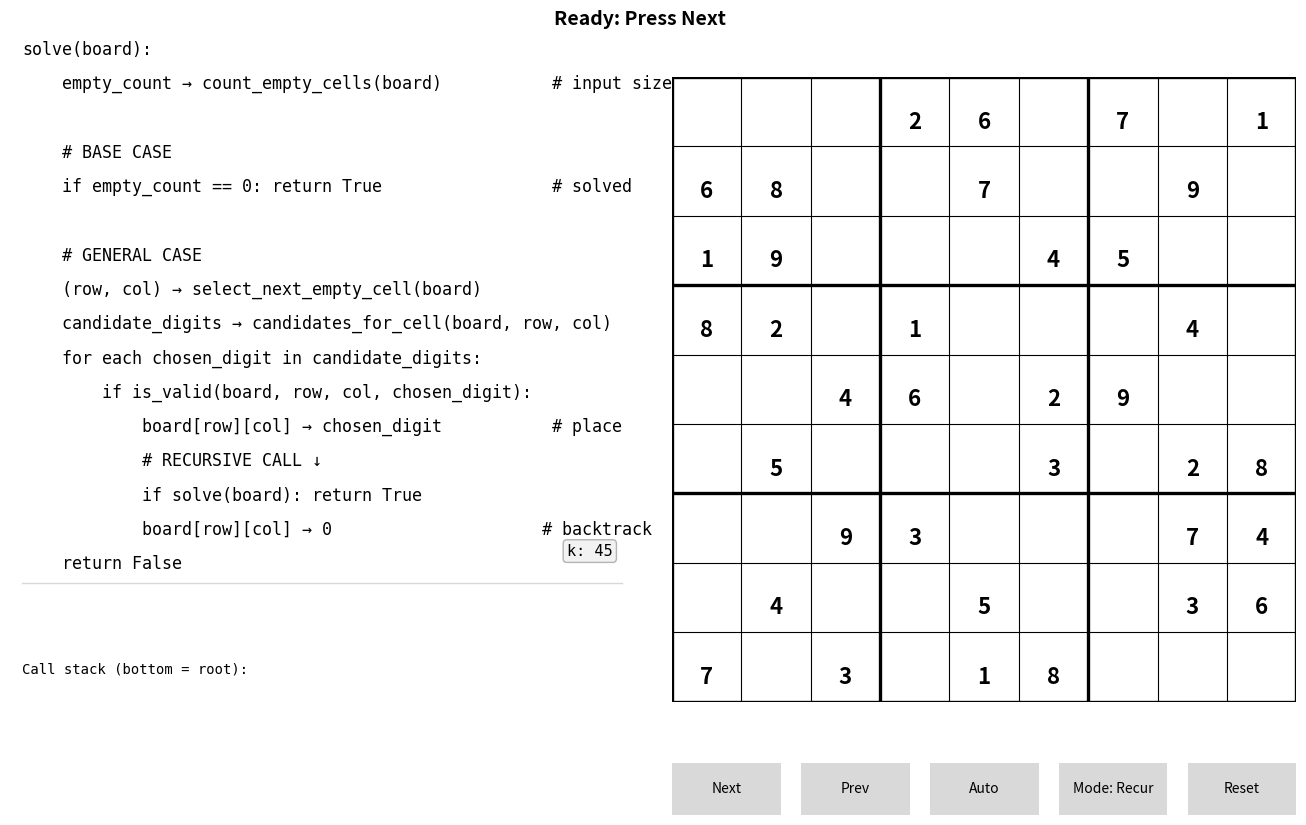

Source code (Python):
# sudoku_teach_left_right_stack_only_v17.py
# v17 = v14 + (safe) Mode toggle + two extra pseudocodes (While, For).
# NOTE: For maximum stability, all modes use the same proven recursive
#       event generator. Students still see different pseudocode/labels.

import copy
import matplotlib.pyplot as plt
from matplotlib.gridspec import GridSpec, GridSpecFromSubplotSpec
from matplotlib.patches import Rectangle
from matplotlib.widgets import Button

# ---- Appearance & Layout Knobs ---------------------------------------------
GIVEN_NUM_COLOR   = 'black'
FILLED_NUM_COLOR  = 'tab:blue'
CELL_HL_COLOR     = 'tab:green'
CONFLICT_COLOR    = 'red'
STACK_TRUE_COLOR  = 'tab:green'
STACK_FALSE_COLOR = 'tab:red'
STACK_NEUTRAL     = 'black'

PC_FONTSIZE_BASE  = 12

# >>> Call stack spacing controls:
STACK_AUTO_FIT = False   # ← original
STACK_Y0       = 0.68    # ← original
STACK_DY       = 0.20    # ← original
STACK_BOTTOM   = 0.10    # ← original
STACK_FONTSIZE = 10      # ← original
# ---------------------------------------------------------------------------

PUZZLE = [
    [0,0,0, 2,6,0, 7,0,1],
    [6,8,0, 0,7,0, 0,9,0],
    [1,9,0, 0,0,4, 5,0,0],
    [8,2,0, 1,0,0, 0,4,0],
    [0,0,4, 6,0,2, 9,0,0],
    [0,5,0, 0,0,3, 0,2,8],
    [0,0,9, 3,0,0, 0,7,4],
    [0,4,0, 0,5,0, 0,3,6],
    [7,0,3, 0,1,8, 0,0,0],
]

# ---------- Core helpers ----------
def count_empty(board):
    return sum(1 for r in range(9) for c in range(9) if board[r][c] == 0)

def select_cell_first_empty(board):
    for r in range(9):
        for c in range(9):
            if board[r][c] == 0:
                return (r, c)
    return None

def check_reason(board, r, c, d):
    for j in range(9):
        if board[r][j] == d:
            return False, {'rule':'row', 'conflicts':[(r,j)]}
    for i in range(9):
        if board[i][c] == d:
            return False, {'rule':'col', 'conflicts':[(i,c)]}
    br, bc = (r//3)*3, (c//3)*3
    for i in range(br, br+3):
        for j in range(bc, bc+3):
            if board[i][j] == d:
                return False, {'rule':'box', 'conflicts':[(i,j)]}
    return True, None

def candidates_for(board, r, c):
    return [d for d in range(1,10) if check_reason(board, r, c, d)[0]]

# ---------- Event generator (unchanged recursive; stable) ----------
def solve_steps(board, select_cell=select_cell_first_empty):
    def _solve(depth=0):
        k = count_empty(board)
        pos = select_cell(board)
        if pos is None:
            yield {'type':'base_case','k':k,'depth':depth}
            yield {'type':'solved','k':k,'depth':depth}
            return True

        r,c = pos
        yield {'type':'select','cell':(r,c),'k':k,'depth':depth}
        cands = candidates_for(board, r, c)
        yield {'type':'candidates','cell':(r,c),'cands':cands,'k':k,'depth':depth}

        for d in range(1,10):
            ok, reason = check_reason(board, r, c, d)
            yield {'type':'try','cell':(r,c),'digit':d,'valid':ok,'reason':reason,'k':k,'depth':depth}
            if not ok:
                continue

            board[r][c] = d
            yield {'type':'place','cell':(r,c),'digit':d,'k':k-1,'depth':depth}

            yield {'type':'recurse_enter','k':k-1,'depth':depth+1}
            outcome = None
            for ev in _solve(depth+1):
                yield ev
                if ev.get('type') == 'solved':
                    outcome = True
            yield {'type':'recurse_return','ok':bool(outcome),'k':count_empty(board),'depth':depth}

            if outcome:
                return True

            board[r][c] = 0
            yield {'type':'backtrack','cell':(r,c),'k':count_empty(board),'depth':depth}

        yield {'type':'dead_end','cell':(r,c),'cands':cands,'k':k,'depth':depth}
        return False
    yield from _solve()

def generate_event_trace(puzzle, select_cell=select_cell_first_empty):
    return list(solve_steps(copy.deepcopy(puzzle), select_cell))

# ---------- Viz ----------
class SudokuTeachViz:
    def __init__(self, puzzle):
        self.orig  = copy.deepcopy(puzzle)
        self.board = copy.deepcopy(puzzle)

        # NEW: mode cycle (purely visual, solver stays the same for stability)
        self.mode_cycle = ['Recur', 'While', 'For']
        self.mode_idx   = 0
        self.mode       = self.mode_cycle[self.mode_idx]

        self.fig = plt.figure(figsize=(13.4, 8.6))
        plt.subplots_adjust(left=0.03, right=0.99, top=0.95, bottom=0.12, wspace=0.06)

        outer = GridSpec(nrows=1, ncols=2, figure=self.fig, width_ratios=[1.45, 1.45])

        left = GridSpecFromSubplotSpec(3, 1, subplot_spec=outer[0,0],
                                       height_ratios=[0.82, 0.06, 0.12], hspace=0.02)
        self.ax_pc    = self.fig.add_subplot(left[0,0])
        self.ax_info  = self.fig.add_subplot(left[1,0])
        self.ax_stack = self.fig.add_subplot(left[2,0])

        self.ax_grid  = self.fig.add_subplot(outer[0,1])

        def silence(ax):
            ax.set_xticks([]); ax.set_yticks([])
            for sp in ax.spines.values(): sp.set_visible(False)
        for ax in (self.ax_pc, self.ax_info, self.ax_stack):
            silence(ax); ax.set_xlim(0,1); ax.set_ylim(0,1)

        # Grid
        self.ax_grid.set_xlim(0,9); self.ax_grid.set_ylim(0,9)
        self.ax_grid.set_aspect('equal'); self.ax_grid.invert_yaxis(); self.ax_grid.axis('off')
        for i in range(10):
            lw = 2.4 if i % 3 == 0 else 0.8
            self.ax_grid.plot([0,9],[i,i], linewidth=lw, color='black')
            self.ax_grid.plot([i,i],[0,9], linewidth=lw, color='black')

        self.status_text = self.fig.text(0.50, 0.965, "Ready: Press Next",
                                         ha='center', va='center', fontsize=14, fontweight='bold')

        # --- Pseudocode sets (right-arrow assignment; clearer names)
        self.pc_sets = {
            'Recur': [
                "solve(board):",
                "    empty_count → count_empty_cells(board)           # input size",
                "",
                "    # BASE CASE",
                "    if empty_count == 0: return True                 # solved",
                "",
                "    # GENERAL CASE",
                "    (row, col) → select_next_empty_cell(board)",
                "    candidate_digits → candidates_for_cell(board, row, col)",
                "    for each chosen_digit in candidate_digits:",
                "        if is_valid(board, row, col, chosen_digit):",
                "            board[row][col] → chosen_digit           # place",
                "            # RECURSIVE CALL ↓",
                "            if solve(board): return True",
                "            board[row][col] → 0                     # backtrack",
                "    return False",
            ],
            'While': [
                "solve(board):",
                "    decision_stack → []                     # [(row,col,candidates,next_index)]",
                "",
                "    while count_empty_cells(board) > 0:",
                "        (row, col) → select_next_empty_cell(board)",
                "        candidate_digits → candidates_for_cell(board, row, col)",
                "        next_index → 0",
                "",
                "        while True:",
                "            if next_index == length(candidate_digits):",
                "                if decision_stack is empty: return False",
                "                (row,col,candidate_digits,next_index) → pop(decision_stack)",
                "                board[row][col] → 0                  # undo",
                "                continue                             # resume previous frame",
                "",
                "            chosen_digit → candidate_digits[next_index]",
                "            next_index → next_index + 1",
                "            if is_valid(board, row, col, chosen_digit):",
                "                board[row][col] → chosen_digit       # place",
                "                push(decision_stack,(row,col,candidate_digits,next_index))",
                "                break                                # go fill next empty cell",
                "",
                "    return True                                      # solved",
            ],
            'For': [
                "solve(board):",
                "    empty_cells → list_empty_cells(board)          # fixed order",
                "    k → length(empty_cells)",
                "    Stack → []                              #(r,c,candidates,bookmark)",                                     
                "    i → 0                                   # index into cell_order",
                "",
                "    for ; 0 <= i < k ; :",
                "        (row, col) → empty_cells[i]",
                "        # First time at cell? Create a new entry, and bookmark",
                "        if stack is empty:",
                "           candidates → cell_candidates(r,c)         #eg list[1,5,9]",
                "           push stack {r,c,candidates,bookmark:0}    #start from bkmark:0",
                "        "
                "        entry → stack.push(top)",
                "        placed_here → False",
                "",
                "        for idx from entry.bookmark to length(candidate_digits)-1:",
                "            chosen_candidate → entry.candidates[idx]",
                "            if is_valid(board, entry.r, entry.c, chosen_candidate):",
                "                board[entry.r][entry.c] → chosen_candidate      # place",
                "                entry.bookmark → idx + 1     # next resume",
                "                placed_here → True",
                "                break",
                "",
                "        if placed_here:",
                "            i → i + 1                                 # advance",
                "            continue",
                "",
                "        board[entry.r][entry.c] → 0              # none worked",
                "        pop Stack",
                "        i → i - 1",
                "        if i < 0: return False",
                "",
                "    return True",
            ],
        }

        # Draw initial pseudocode
        self._draw_pseudocode()

        # k badge
        self.k_text = self.ax_pc.text(0.965, 0.102, "k: —",
            fontsize=PC_FONTSIZE_BASE - 1, ha='right', va='center', family='monospace',
            bbox=dict(boxstyle="round,pad=0.25", fc=(0.95,0.95,0.95), ec="0.7"))

        # Info
        self.left_info = self.ax_info.text(0.02, 0.5, "", fontsize=10, ha='left', va='center', wrap=True, fontweight ='bold')

        # Stack header
        self.stack_header = self.ax_stack.text(0.02, 0.985, "Call stack (bottom = root):",
                           fontsize=STACK_FONTSIZE, family='monospace', ha='left', va='top')
        self.stack_drawn = []
        self.stack_frames = []  # {'depth','r','c','d','ret'}

        # Grid overlays
        self.cell_hl = Rectangle((0,0),1,1, fill=True, alpha=0.18, color=CELL_HL_COLOR)
        self.ax_grid.add_patch(self.cell_hl); self.cell_hl.set_visible(False)
        self.conflict_patches = []
        self.number_texts = [[None]*9 for _ in range(9)]
        self.draw_numbers()

        # Playback
        self.events  = []
        self.history = []
        self.index = -1
        self.autoplay = False
        self.timer = self.fig.canvas.new_timer(interval=180)
        self.timer.add_callback(self.auto_tick)

        # --- For-mode teaching state (UI-only; engine unchanged)
        self.saved_next_index = {}   # (r,c) -> next j to try
        self.cell_cands = {}         # (r,c) -> candidates list from 'candidates' event
        self.last_try_index = {}     # (r,c) -> j used on the last valid try
        self.for_i = 0               # conceptual i (index into empty_cells)

        self._init_buttons_under_grid()
        self.new_run()

    # ---- Pseudocode drawing & highlighting
    def _draw_pseudocode(self):
        # clear old texts
        for artist in getattr(self, "pc_texts", []):
            try: artist.remove()
            except Exception: pass
        self.pc_texts = []

        # clear highlight rect
        if hasattr(self, "pc_hl") and self.pc_hl in getattr(self.ax_pc, "patches", []):
            try: self.pc_hl.remove()
            except Exception: pass
        self.pc_hl = None

        # clear previous divider line(s)
        for ln in list(self.ax_pc.lines):
            try: ln.remove()
            except Exception: pass

        # draw current pseudocode
        lines = self.pc_sets.get(self.mode, self.pc_sets['Recur'])
        pc_fs = PC_FONTSIZE_BASE
        n = len(lines)
        self.pc_y0 = 0.97
        bottom_margin = 0.02
        self.pc_dy = min(0.0666, (self.pc_y0 - bottom_margin) / max(1, n))
        for i, line in enumerate(lines):
            y = self.pc_y0 - i*self.pc_dy
            color = "#5378C4" if '#' in line else 'black'
            t = self.ax_pc.text(0.02, y, line, fontsize=pc_fs, family='monospace',
                                ha='left', va='center')
            self.pc_texts.append(t)

        # highlight block (hidden until we select a line)
        self.pc_hl = Rectangle((0,0),0.001,0.001,
                               facecolor='yellow', alpha=0.18, zorder=0)
        self.ax_pc.add_patch(self.pc_hl); self.pc_hl.set_visible(False)

        # divider under last line
        last_y = self.pc_y0 - (n-1)*self.pc_dy
        divider_y = last_y - self.pc_dy*0.55
        self.ax_pc.plot([0.02, 0.98], [divider_y, divider_y], color='0.85', lw=1)

        self.fig.canvas.draw_idle()

    # ---- Buttons under grid (figure coords) ----
    def _init_buttons_under_grid(self):
        gb = self.ax_grid.get_position(self.fig)
        h = 0.06
        y = max(0.03, gb.y0 - 0.08)
        total_w = gb.x1 - gb.x0
        pad = 0.015
        bw = (total_w - pad*4) / 5.0
        xs = [gb.x0 + i*(bw+pad) for i in range(5)]
        def silence(ax):
            ax.set_xticks([]); ax.set_yticks([])
            for sp in ax.spines.values(): sp.set_visible(False)
        ax_next  = self.fig.add_axes([xs[0], y, bw, h]); silence(ax_next)
        ax_prev  = self.fig.add_axes([xs[1], y, bw, h]); silence(ax_prev)
        ax_auto  = self.fig.add_axes([xs[2], y, bw, h]); silence(ax_auto)
        ax_mode  = self.fig.add_axes([xs[3], y, bw, h]); silence(ax_mode)
        ax_reset = self.fig.add_axes([xs[4], y, bw, h]); silence(ax_reset)
        self.btn_next = Button(ax_next,  'Next')
        self.btn_prev = Button(ax_prev,  'Prev')
        self.btn_auto = Button(ax_auto,  'Auto')
        self.btn_mode = Button(ax_mode,  f"Mode: {self.mode}")
        self.btn_reset= Button(ax_reset, 'Reset')
        self.btn_next.on_clicked(self.on_next)
        self.btn_prev.on_clicked(self.on_prev)
        self.btn_auto.on_clicked(self.on_auto)
        self.btn_mode.on_clicked(self.on_mode)
        self.btn_reset.on_clicked(self.on_reset)

    # ---- Draw helpers ----
    def draw_numbers(self):
        for r in range(9):
            for c in range(9):
                t = self.number_texts[r][c]
                if t: t.remove()
                self.number_texts[r][c] = None
        for r in range(9):
            for c in range(9):
                v = self.board[r][c]
                if v != 0:
                    color = GIVEN_NUM_COLOR if self.orig[r][c] != 0 else FILLED_NUM_COLOR
                    self.number_texts[r][c] = self.ax_grid.text(
                        c+0.5, r+0.65, str(v), ha='center', va='center',
                        fontsize=16, fontweight='bold' if self.orig[r][c] != 0 else 'normal',
                        color=color
                    )
        self.fig.canvas.draw_idle()

    def set_status(self, headline, info=""):
        self.status_text.set_text(headline)
        self.left_info.set_text(info)

    def set_cell_highlight(self, cell):
        if cell is None: self.cell_hl.set_visible(False)
        else:
            r,c = cell; self.cell_hl.set_xy((c,r)); self.cell_hl.set_visible(True)

    def clear_conflicts(self):
        for p in self.conflict_patches: p.remove()
        self.conflict_patches = []; self.fig.canvas.draw_idle()

    def show_conflicts(self, cells):
        self.clear_conflicts()
        for (r,c) in cells or []:
            rect = Rectangle((c,r),1,1, fill=True, alpha=0.14, color=CONFLICT_COLOR)
            self.ax_grid.add_patch(rect); self.conflict_patches.append(rect)
        self.fig.canvas.draw_idle()

    # ---- replace the whole highlight_pc() with:
    def highlight_pc(self, idx):
        # reset all text styles
        for t in self.pc_texts:
            t.set_color('black'); t.set_fontweight('normal')

        if idx is None or idx < 0 or idx >= len(self.pc_texts):
            self.pc_hl.set_visible(False)
            self.fig.canvas.draw_idle()
            return

        t = self.pc_texts[idx]
        t.set_color('tab:blue'); t.set_fontweight('bold')

        # compute tight bbox of the text in AXES coordinates
        renderer = self.fig.canvas.get_renderer()
        bbox_disp = t.get_window_extent(renderer=renderer)               # display coords (pixels)
        bbox_axes = bbox_disp.transformed(self.ax_pc.transAxes.inverted())  # → axes coords

        pad_x = 0.006  # small padding around the line (axes units)
        pad_y = 0.004

        x0 = max(0.02 - pad_x, 0.0)   # align with left margin you used for text
        x1 = min(bbox_axes.x1 + pad_x, 1.0)
        y0 = max(bbox_axes.y0 - pad_y, 0.0)
        y1 = min(bbox_axes.y1 + pad_y, 1.0)

        self.pc_hl.set_xy((x0, y0))
        self.pc_hl.set_width(x1 - x0)
        self.pc_hl.set_height(y1 - y0)
        self.pc_hl.set_visible(True)

        self.fig.canvas.draw_idle()


    def render_stack(self):
        for t in getattr(self, "stack_drawn", []):
            t.remove()
        self.stack_drawn = []
        rows = self.stack_frames[-7:]

        if STACK_AUTO_FIT:
            max_rows = max(1, min(7, len(rows)))
            top, bottom = 0.86, STACK_BOTTOM
            dy = (top - bottom) / max_rows
            y0 = top
        else:
            y0, dy = STACK_Y0, STACK_DY

        for i, fr in enumerate(reversed(rows)):
            y = y0 - i*dy
            d = fr.get('d'); ret = fr.get('ret')
            disp = f"[{fr['depth']}] r{fr['r']+1},c{fr['c']+1} = {'?' if d is None else d}"
            color = STACK_NEUTRAL
            if ret is True:  disp += "  ← True";  color = STACK_TRUE_COLOR
            if ret is False: disp += "  ← False"; color = STACK_FALSE_COLOR
            self.stack_drawn.append(
                self.ax_stack.text(0.02, y, disp, fontsize=STACK_FONTSIZE,
                                   family='monospace', ha='left', va='center', color=color)
            )
        self.fig.canvas.draw_idle()

    def set_k(self, k): self.k_text.set_text(f"k: {k}")

    # ---- State/reset ----
    def reset_visual_state_only(self):
        self.board = copy.deepcopy(self.orig)
        self.draw_numbers()
        self.set_cell_highlight(None)
        self.clear_conflicts()
        self.set_status("Ready: Press Next","")
        self.highlight_pc(None)
        self.set_k(count_empty(self.board))
        self.history = []; self.index = -1
        self.stack_frames = []; self.render_stack()
        # reset For-mode teaching state
        self.saved_next_index.clear()
        self.cell_cands.clear()
        self.last_try_index.clear()
        self.for_i = 0

    def new_run(self):
        self.events = generate_event_trace(self.orig)
        self.reset_visual_state_only()

    # ---- Event → UI ----
    def describe_event(self, event, replay_info=None):
        et = event['type']; k = event.get('k', count_empty(self.board))
        self.set_k(k)

        # Map events to an approximate line index for each pseudocode
        if self.mode == 'Recur':
            pc_map = {'base_case':4,'solved':4,'select':7,'candidates':8,'try':10,'place':11,
                      'recurse_enter':13,'recurse_return':13,'backtrack':15,'dead_end':15}
        elif self.mode == 'While':
            pc_fs = PC_FONTSIZE_BASE - 2
            pc_map = {'base_case':0,'solved':0,'select':3,'candidates':4,'try':16,'place':17,
                      'recurse_enter':0,'recurse_return':11,'backtrack':11,'dead_end':9}
        else:  # For
            pc_fs = PC_FONTSIZE_BASE -2
            pc_map = {'base_case':0,'solved':0,'select':6,'candidates':7,'try':12,'place':13,
                      'recurse_enter':18,'recurse_return':26,'backtrack':26,'dead_end':24}

        pc_idx = pc_map.get(et, None)

        if et == 'base_case':
            self.set_status("BASE CASE reached", "k == 0 → no empty cells remain.")
        elif et == 'solved':
            self.set_status("Solved!", "All cells filled consistently.")
        elif et == 'select':
            r,c = event['cell']
            self.set_status(f"Select next empty cell → r{r+1}, c{c+1}",
                            "We found a position to fill (problem shrinks by one cell).")
        elif et == 'candidates':
            r,c = event['cell']; cands = event['cands']
            if self.mode != 'For':
                self.set_status(f"Candidates for r{r+1}, c{c+1}: {cands}",
                                "Digits allowed by row, column, and 3×3 box rules.")
            else:
                # For-mode bookkeeping + contextual messages
                self.cell_cands[(r,c)] = list(cands)
                start = self.saved_next_index.get((r,c), 0)
                header = f"[For] i={self.for_i} → cell r{r+1},c{c+1}"
                info   = f"Candidates: {cands}\nResume from start_index={start}"
                self.set_status(header, info)
        elif et == 'try':
            r,c = event['cell']; d = event['digit']
            if self.mode != 'For':
                if event['valid']:
                    self.set_status(f"Try {d} at r{r+1}, c{c+1} ✓ valid",
                                    "No conflicts found → we may place and continue.")
                else:
                    reason = event['reason']; cells = reason['conflicts']
                    where = ", ".join([f"(r{ri+1},c{cj+1})" for (ri, cj) in cells])
                    self.set_status(f"Try {d} at r{r+1}, c{c+1} ✗ invalid",
                                    f"Violates {reason['rule']}: {where}.")
            else:
                cands = self.cell_cands.get((r,c), [])
                j = cands.index(d) if d in cands else None
                result = "valid ✓" if event['valid'] else "invalid ✗"
                line1 = f"Try {d} at r{r+1},c{c+1}" + (f" (j={j})" if j is not None else "") + f" → {result}"
                if event['valid']:
                    self.set_status(line1, "")
                    if j is not None:
                        self.last_try_index[(r,c)] = j
                else:
                    reason = event.get('reason')
                    if reason:
                        cells = reason['conflicts']
                        where = ", ".join([f"(r{ri+1},c{cj+1})" for (ri, cj) in cells])
                        self.set_status(line1, f"Violates {reason['rule']}: {where}.")
                    else:
                        self.set_status(line1, "")
        elif et == 'place':
            r,c = event['cell']; d = event['digit']
            if self.mode != 'For':
                self.set_status(f"Place {d} at r{r+1}, c{c+1}",
                                "Commit choice; solve the smaller subproblem.")
            else:
                j = self.last_try_index.get((r,c), None)
                nxt = (j + 1) if j is not None else 0
                self.saved_next_index[(r,c)] = nxt
                line1 = f"Place {d} at r{r+1},c{c+1}"
                line2 = f"saved_next_index[(r{r+1},c{c+1})] ← {nxt}"
                line3 = f"Advance: i ← {self.for_i} → {self.for_i + 1}"
                self.for_i += 1
                self.set_status(line1, line2 + "\n" + line3)
        elif et == 'recurse_enter':
            if self.mode == 'Recur':
                self.set_status("RECURSIVE CALL", "Solve the smaller subproblem.")
            elif self.mode == 'While':
                self.set_status("Push frame (conceptually)", "Same effect as descending once.")
            else:
                self.set_status("Advance index (conceptually)", "Proceed to next cell in fixed order.")
        elif et == 'recurse_return':
            ok = event.get('ok', False)
            if self.mode != 'For':
                self.set_status("Return step",
                                "→ success bubbles up" if ok else "→ dead end, try next candidate")
            else:
                self.set_status("Return step",
                                "→ success (keep advancing i)" if ok else "→ dead end below (will backtrack)")
        elif et == 'backtrack':
            r,c = event['cell']
            if self.mode != 'For':
                self.set_status(f"Backtrack: clear r{r+1}, c{c+1}",
                                "Undo the last placement; explore other options.")
            else:
                line1 = f"No valid candidate at r{r+1},c{c+1}"
                line2 = "Reset cell to 0"
                line3 = f"Backtrack: i ← {self.for_i} → {max(0, self.for_i - 1)}"
                self.for_i = max(0, self.for_i - 1)
                self.set_status(line1, line2 + "\n" + line3)
        elif et == 'dead_end':
            r,c = event['cell']; cands = event['cands']
            if self.mode != 'For':
                self.set_status(f"Dead end at r{r+1}, c{c+1}",
                                f"No candidate leads to a solution (legal set was {cands}).")
            else:
                start = self.saved_next_index.get((r,c), 0)
                self.set_status(f"Dead end at r{r+1},c{c+1}",
                                f"All tried from start_index={start} → backtrack.")

        if replay_info is not None:
            self.left_info.set_text(replay_info)
        self.highlight_pc(pc_idx)
        return pc_idx, self.left_info.get_text(), k

    def apply_event(self, event):
        et = event['type']
        if et in ('base_case','solved'):
            self.set_cell_highlight(None); self.clear_conflicts()
        elif et == 'select':
            r,c = event['cell']
            self.stack_frames.append({'depth':event['depth'],'r':r,'c':c,'d':None,'ret':None})
            self.render_stack()
            self.set_cell_highlight((r,c)); self.clear_conflicts()
        elif et == 'try':
            self.clear_conflicts()
            if not event['valid'] and event.get('reason'):
                self.show_conflicts(event['reason'].get('conflicts', []))
        elif et == 'place':
            r,c = event['cell']; d = event['digit']
            self.board[r][c] = d
            if self.stack_frames and self.stack_frames[-1]['r']==r and self.stack_frames[-1]['c']==c:
                self.stack_frames[-1]['d'] = d; self.render_stack()
            self.draw_numbers(); self.clear_conflicts()
        elif et == 'recurse_return':
            ok = event['ok']
            if self.stack_frames:
                self.stack_frames[-1]['ret'] = ok; self.render_stack()
        elif et == 'dead_end':
            if self.stack_frames and self.stack_frames[-1]['d'] is None:
                self.stack_frames[-1]['ret'] = False; self.render_stack()
                self.stack_frames.pop(); self.render_stack()
            self.clear_conflicts()
        elif et == 'backtrack':
            r,c = event['cell']
            self.board[r][c] = 0; self.draw_numbers()
            if self.stack_frames and self.stack_frames[-1]['r']==r and self.stack_frames[-1]['c']==c:
                self.stack_frames[-1]['ret'] = False; self.render_stack()
                self.stack_frames.pop(); self.render_stack()
            self.clear_conflicts()
        return self.describe_event(event)

    # ---- Buttons ----
    def on_next(self, _):
        nxt = self.index + 1
        if nxt >= len(self.events):
            self.set_status("Finished. Press Reset to run again.", self.left_info.get_text())
            self.autoplay = False; self.timer.stop(); return
        ev = self.events[nxt]
        self.apply_event(ev)
        hi_cell = None
        if self.cell_hl.get_visible():
            x,y = self.cell_hl.get_xy(); hi_cell = (int(y), int(x))
        self.history = self.history[:self.index+1]
        self.history.append((copy.deepcopy(self.board), copy.deepcopy(ev), hi_cell,
                             copy.deepcopy(self.stack_frames)))
        self.index = nxt

    def on_prev(self, _):
        if self.index < 0:
            self.reset_visual_state_only(); return
        self.index -= 1
        if self.index >= 0:
            board, ev, hi_cell, stack_frames = self.history[self.index]
            self.board = copy.deepcopy(board); self.draw_numbers()
            self.set_cell_highlight(hi_cell); self.clear_conflicts()
            self.stack_frames = copy.deepcopy(stack_frames); self.render_stack()
            self.describe_event(ev)
        else:
            self.reset_visual_state_only()

    def on_auto(self, _):
        self.autoplay = not self.autoplay
        self.btn_auto.label.set_text('Stop' if self.autoplay else 'Auto')
        (self.timer.start() if self.autoplay else self.timer.stop())

    def on_mode(self, _):
        # cycle modes (visual only) safely
        self.autoplay = False
        try: self.timer.stop()
        except Exception: pass
        self.mode_idx = (self.mode_idx + 1) % len(self.mode_cycle)
        self.mode = self.mode_cycle[self.mode_idx]
        self.btn_mode.label.set_text(f"Mode: {self.mode}")
        self._draw_pseudocode()
        # keep the same event trace (engine unchanged), just reset visuals
        self.reset_visual_state_only()

    def auto_tick(self):
        if self.autoplay: self.on_next(None)

    def on_reset(self, _):
        self.autoplay = False; self.btn_auto.label.set_text('Auto'); self.timer.stop()
        self.new_run()

# ---------- Run ----------
if __name__ == "__main__":
    viz = SudokuTeachViz(PUZZLE)
    plt.show()
